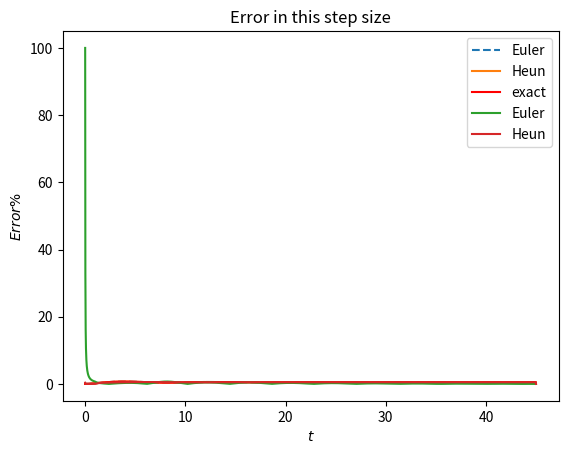

This figure's Python source:
'''
# Course: Modeling of Engineering
# Author: Jiaqi Yao
# Date: Dec 16, 2022
'''

# Import modules and library functions
import numpy as np
from scipy import integrate
from matplotlib import pyplot as plt

'''
Step 1: input the step size h
'''
#h=float(input("step size:"))   # input step size manually
h=0.01                          # choose one method to set the step size
print("h=")                     # print the step size
print(h)


'''
Step 2: Defind basic variables and functions
'''

x=np.arange(0,45,h) # Selecting time sampling points, from 0 to 45 in each h


def impulse(t):     # Define the impulse force
    if t<1:
        return 1
    else:
        return 0


def state_matrix(x,Z): # Define the state space matrix
 dz1=Z[1]
 dz2=-Z[0]-Z[1]+Z[3]    # There is a -0.5 be ignored because the constant disappears after differentiation.
 dz3=Z[3]
 dz4=Z[1]-Z[3]+0.5*impulse(x)

 return np.array([dz1,dz2,dz3,dz4])




def Euler(Z,x):     # function for Euler method
    Z = np.zeros((len(x), 4))   # Defining two-dimensional arrays Z: 
    Z3=np.zeros(len(x))         # Defining one-dimensional arrays Z3 for extract the X2(t)
    for i in range(len(x)-1):
        Z[i+1]=h*state_matrix(x[i], Z[i])+Z[i] # f(x)=f(x,y)+h*f'(x,y)
        Z3[i]=Z[i][2]      # Extract the X2(t)
    
    return Z3   # Return a one-dimensional arrays



# This is the old version of function by using one-dimensional arrays
'''
    for i in range(len(x)-1):
        z1[i+1]=z1[i]+h*f1(z2[i],x[i])   
        z2[i+1]=z2[i]+h*f2(z1[i],z2[i],z4[i],x[i])
        z3[i+1]=z3[i]+h*f3(z4[i],x[i])
        z4[i+1]=z4[i]+h*f4(z2[i],z4[i],x[i])
#        test=x[i]
#       test1=impulse(x[i])
    return [z1,z2,z3,z4]
'''

def heun(Z,x):      #  function for Heun method
    Z = np.zeros((len(x), 4))
    Z3=np.zeros(len(x))
    for i in range(len(x)-1):
        Z[i+1]=Z[i]+h*(0.5*state_matrix(x[i], Z[i])+0.5*state_matrix(x[i]+h, Z[i]+h*state_matrix(x[i], Z[i]))) 
        #k1=f(x,y)
        #k2=f(x+h,y+k1*h)
        # f(x+1)=f(x,y)+h*(0.5*k1+0.5*k2)
        Z3[i]=Z[i][2]
    
    return Z3  

'''
    h=x[1]-x[0]
    y=np.zeros(len(x))
    z1=np.zeros(len(x))
    z2=np.zeros(len(x))
    z3=np.zeros(len(x))
    z4=np.zeros(len(x))
    z4[0]=z4[1]=0.5 #the act force
    y[0]=0
    for i in range(len(x)-1):
        z1[i+1]=z1[i]+h*(0.5*f1(z2[i],x[i])+0.5*f1(z2[i]+h,x[i]+h*(f1(z2[i],x[i]))))
        z2[i+1]=z2[i]+h*(0.5*f2(z1[i],z2[i],z4[i],x[i])+0.5*f2(z1[i]+h,z2[i]+h,z4[i]+h,x[i]+h*(f2(z1[i],z2[i],z4[i],x[i]))))
        z3[i+1]=z3[i]+h*(0.5*f3(z4[i],x[i])+0.5*f3(z4[i]+h,x[i]+h*(f3(z4[i],x[i]))))
        z4[i+1]=z4[i]+h*(0.5*f4(z2[i],z4[i],x[i])+0.5*f4(z2[i]+h,z4[i]+h,x[i]+h*(f4(z2[i],z4[i],x[i]))))
    return [z1,z2,z3,z4]
'''


# Exact solution by using odeint
F = lambda Z,t: [Z[1],Z[3] - Z[1] - Z[0],Z[3],impulse(t)/2 + Z[1] - Z[3]] 
# Defined the function
# There is a -0.5 be ignored because the constant disappears after differentiation.


'''
f1=lambda z2,x: z2
f2=lambda z1,z2,z4,x: -z1- z2+   z4 -0.5  #f2=lambda z1,z2,z4,x: -z1- 0.5*z2**2+   z4
f3=lambda z4,x:            z4
f4=lambda z2,z4,x:z2-z4


def ode(t,u): #odeint - the exact solution
    z1,z2,z3,z4=u
    dz1=z2
    dz2=-z1-z2+z4-0.5
    dz3=z4
    dz4=z2-z4


    dzdt=[dz1,dz2,dz3,dz4]
    return dzdt

'''
'''
Step 3: Solve the function 
'''

Eu_result= Euler(state_matrix,x)  # z is the Euler method solution
He_result= heun(state_matrix,x)   # w is the Heun method solution
Exact = integrate.odeint(F,[0,0,0,0],x) #solve the function

exact=np.zeros(len(x))     # Extract the third variables - X2(t)
for i in range(len(x)-1):
 exact[i]=Exact[i][2]
 i+=1

'''
Step4: error analysis
'''

Error_euler=np.zeros(len(x))   #error array initialize
Error_Heun=np.zeros(len(x))

def error(y,s):  # caclulate the error 
   result=abs((y-s)/s*100)
   return result

for i in range(len(x)-1):  #save the error and print the result
 Error_euler[i]=error(Eu_result[i],exact[i])
 Error_Heun[i]=error(He_result[i],exact[i])
 print(x[i],"\t",exact[i],"\t",Eu_result[i],"\t ",error(Eu_result[i],exact[i]),"\t",He_result[i],error(He_result[i],exact[i]),"\t",end="\t")
 print()

'''
Step5 : Plot the figure
'''

# plot the simulation
plt.plot(x,Eu_result,'--',label='Euler')
plt.plot(x,He_result,label='Heun')
plt.plot(x,exact,'r',label='exact')
plt.legend()
plt.title('Displacement')
plt.grid()
plt.xlabel('$t$')
plt.ylabel('$x$')
plt.savefig('./1.jpg')
plt.show()


#plot the error
plt.plot(x,Error_euler,label='Euler')
plt.plot(x,Error_Heun,label='Heun')
plt.legend()
plt.title('Error in this step size')
plt.xlabel('$t$')
plt.ylabel('$Error\%$')
plt.grid()
plt.savefig('./2.jpg')
plt.show()

